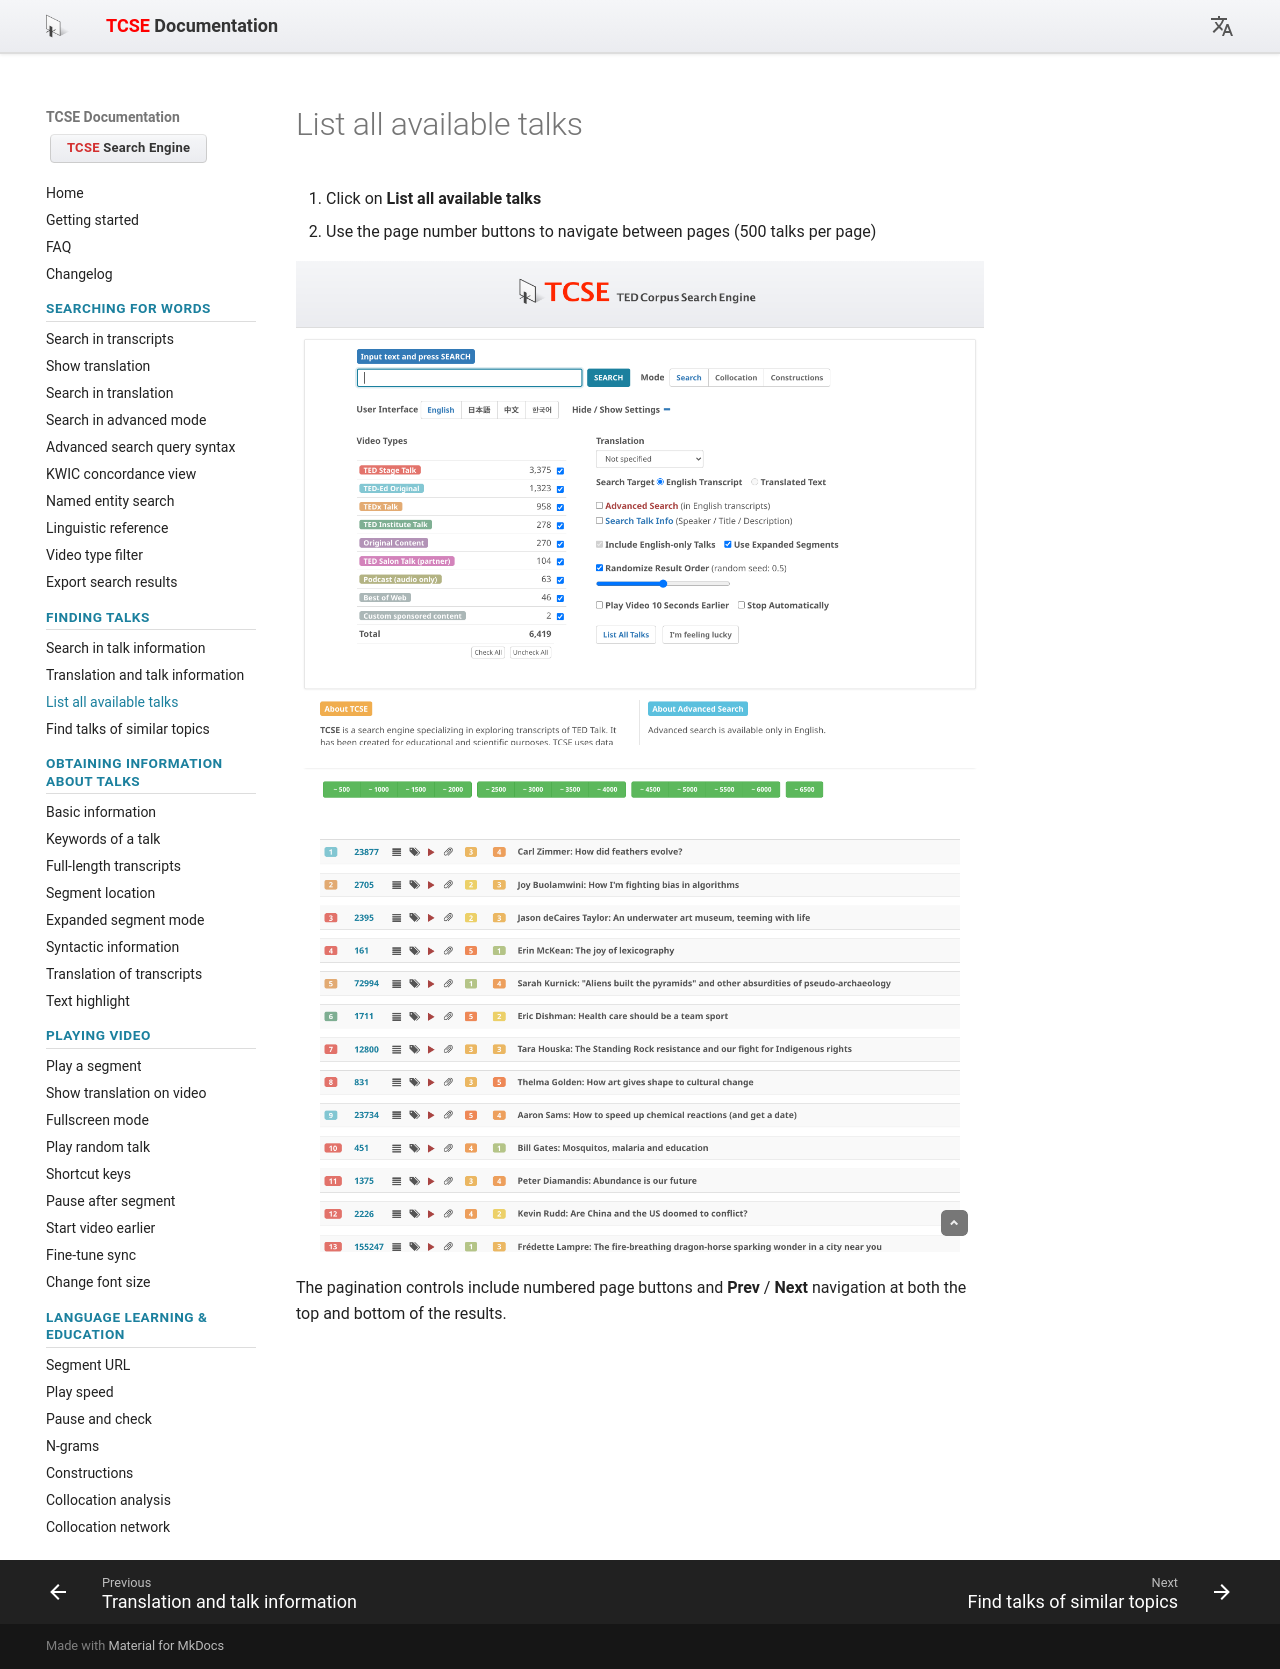

repository: yohasebe/tcse-doc · page: finding-talks/list-all-available-talks/index.html · generator: mkdocs

# List all available talks

1. Click on **List all available talks**
2. Use the page number buttons to navigate between pages (500 talks per page)

![Input panel](images/05.png)

![Sample results](images/06.png)

The pagination controls include numbered page buttons and **Prev** / **Next** navigation at both the top and bottom of the results.
